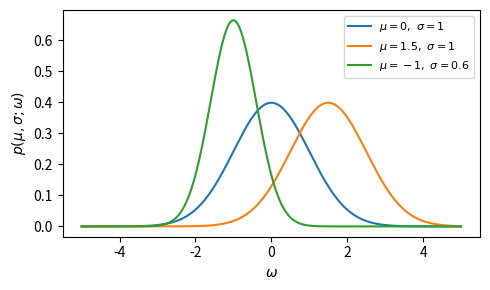

Source code (Python): (Note: this script raises an exception after producing the figure.)
import numpy as np
import matplotlib.pyplot as plt

x = np.linspace(-5, 5, 400)

params = [
    (0.0, 1.0, r"$\mu=0,\ \sigma=1$"),
    (1.5, 1.0, r"$\mu=1.5,\ \sigma=1$"),
    (-1.0, 0.6, r"$\mu=-1,\ \sigma=0.6$"),
]

plt.figure(figsize=(5, 3))
for mu, sigma, label in params:
    y = (1/(np.sqrt(2*np.pi)*sigma)) * np.exp(-(x-mu)**2/(2*sigma**2))
    plt.plot(x, y, label=label)

plt.xlabel("$\omega$")
plt.ylabel("$p(\mu,\sigma;\omega)$")
plt.legend(loc="upper right", fontsize=8)
plt.tight_layout()
plt.savefig("auxiliaries/normals-mu-sigma.png", dpi=200)
plt.close()
